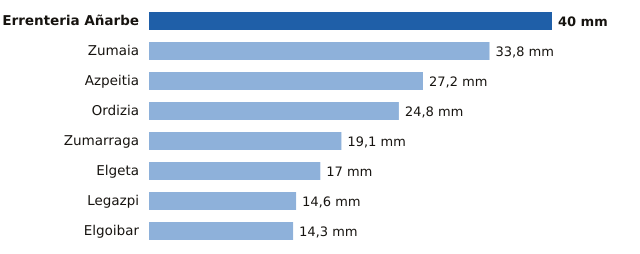

The data file committed next to this chart (first rows):
estacion, provincia, mm
Errenteria Añarbe, Gipuzkoa, 40.0
Zumaia, Gipuzkoa, 33.8
Azpeitia, Gipuzkoa, 27.2
Ordizia, Gipuzkoa, 24.8
Zumarraga, Gipuzkoa, 19.1
Elgeta, Gipuzkoa, 17.0
Legazpi, Gipuzkoa, 14.6
Elgoibar, Gipuzkoa, 14.3
